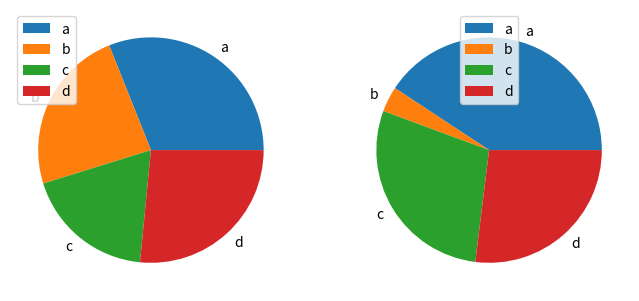

Write Python code to recreate this figure.
import pandas as pd
import matplotlib.pyplot as plt
import numpy as np

df = pd.DataFrame( np.random.rand(4, 2), 
                 index = ["a", "b", "c", "d"],
                 columns = ["x", "y"] )

print(df)

df.plot.pie(subplots=True, figsize=(8, 4))
plt.show()
